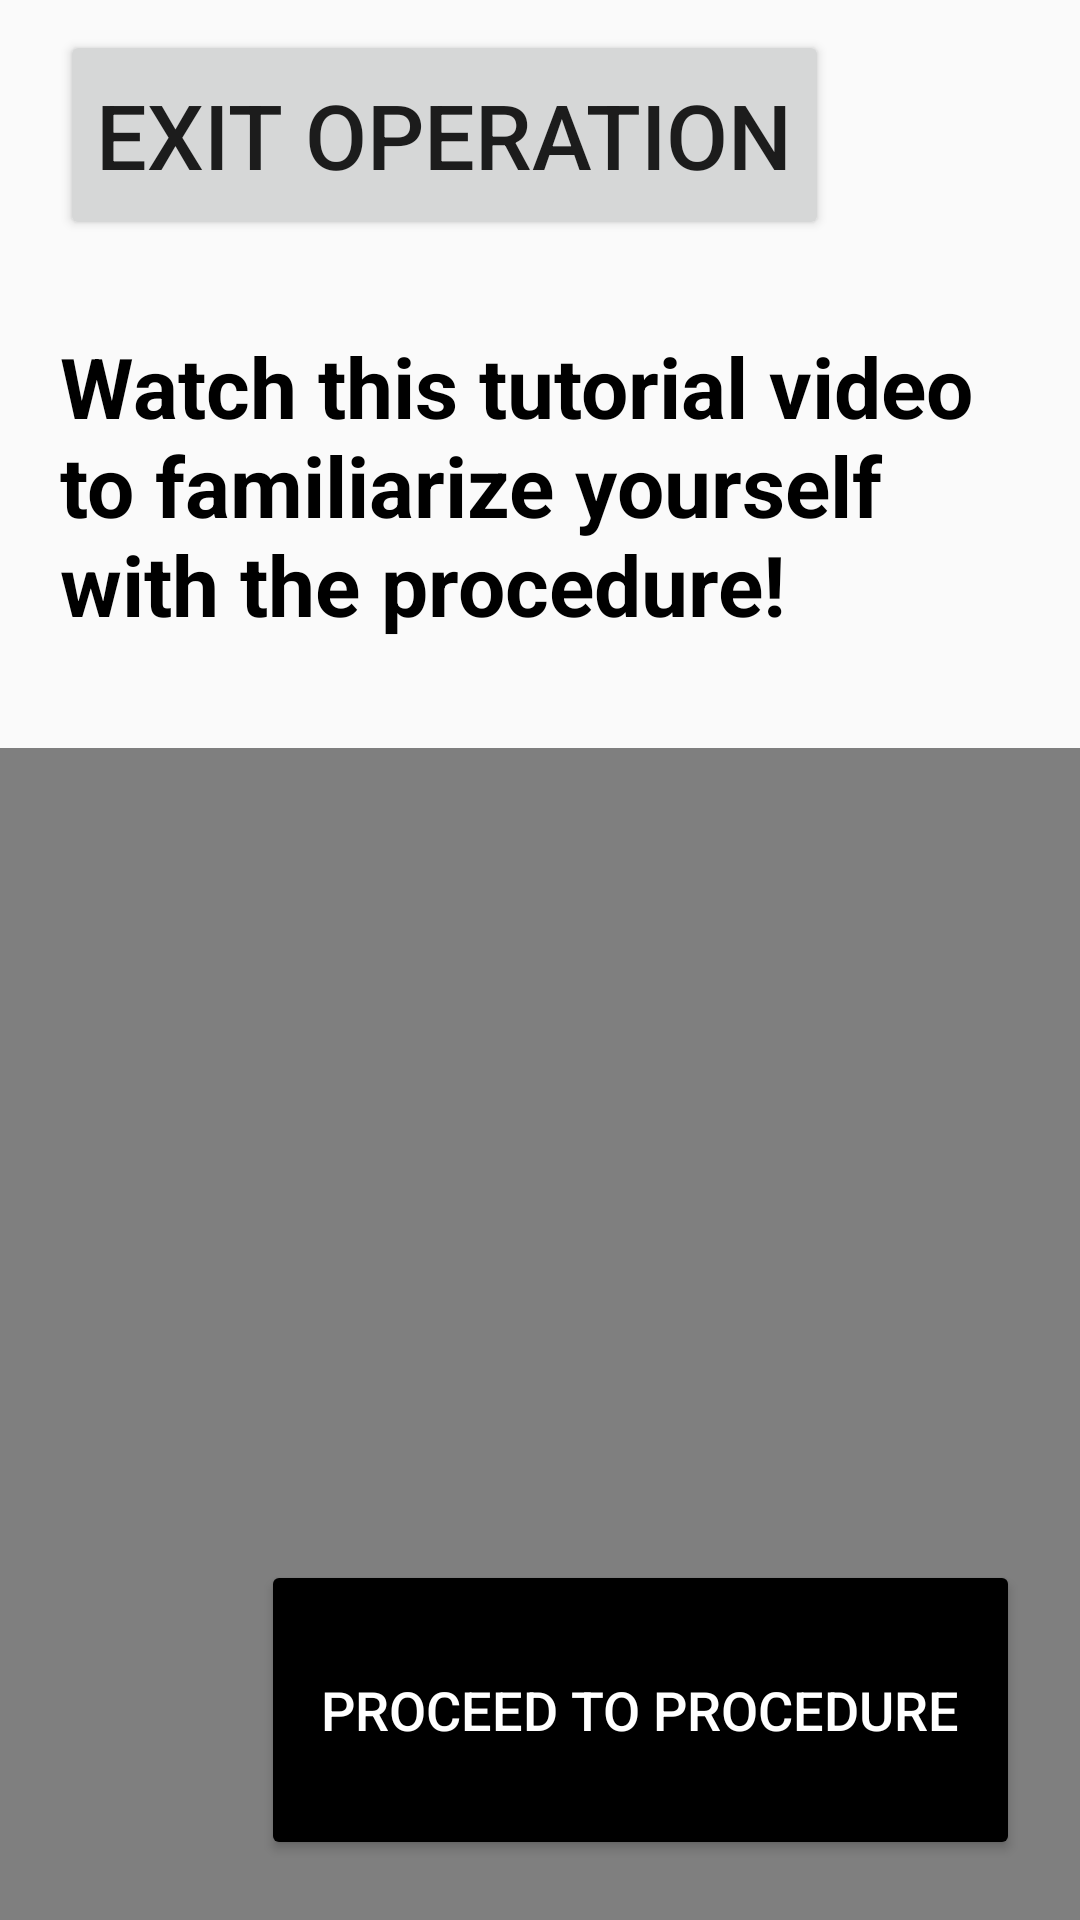

Produce the Android XML layout that renders to this screen, including the resource entries it uses.
<!-- AndroidManifest.xml: application theme Theme.ATLASInstructionsSkeleton -->
<!-- res/layout/video_main.xml -->
<?xml version="1.0" encoding="utf-8"?>
<androidx.constraintlayout.widget.ConstraintLayout
    xmlns:android="http://schemas.android.com/apk/res/android"
    xmlns:app="http://schemas.android.com/apk/res-auto"
    xmlns:tools="http://schemas.android.com/tools"
    android:id="@+id/main"
    android:layout_width="match_parent"
    android:layout_height="match_parent"
    android:fitsSystemWindows="true"
    tools:context=".MainActivity">

    <LinearLayout
        android:layout_width="match_parent"
        android:layout_height="match_parent"
        android:orientation="vertical">

        
        <LinearLayout
            android:layout_width="match_parent"
            android:layout_height="70dp"
            android:orientation="horizontal"
            android:paddingHorizontal="20dp"
            android:layout_marginVertical="10dp">

            <Button
                android:id="@+id/ExitButton"
                android:layout_width="wrap_content"
                android:layout_height="match_parent"
                android:textSize="30dp"
                android:text="Exit Operation">
            </Button>

        </LinearLayout>

        
        <LinearLayout
            android:layout_width="match_parent"
            android:layout_height="0dp"
            android:orientation="vertical"
            android:layout_weight="1">

            <TextView
                android:id="@+id/watchTextView"
                android:layout_width="wrap_content"
                android:layout_height="wrap_content"
                android:layout_gravity="center"
                android:text="Watch this tutorial video to familiarize yourself with the procedure!"
                android:textColor="@android:color/black"
                android:textSize= "28dp"
                android:textStyle="bold"
                android:layout_margin="20dp"
                />

            <VideoView
                android:id="@+id/videoView"
                android:layout_width="500dp"
                android:layout_height="500dp"
                android:layout_margin="16dp"
                android:background="@android:color/black"
                android:layout_gravity="center" />

        </LinearLayout>

    </LinearLayout>

    
    <Button
        android:id="@+id/nextSlide"
        android:layout_width="wrap_content"
        android:layout_height="100dp"
        android:backgroundTint="@color/black"
        android:text="Proceed to Procedure"
        android:textSize="18sp"
        android:textColor="@color/white"
        app:layout_constraintBottom_toBottomOf="parent"
        app:layout_constraintEnd_toEndOf="parent"
        android:padding="20dp"
        android:layout_marginRight="20dp"
        android:layout_marginBottom="20dp" />

</androidx.constraintlayout.widget.ConstraintLayout>
<!-- resources referenced by this layout -->
<resources>
  <style name="Theme.ATLASInstructionsSkeleton" parent="Base.Theme.ATLASInstructionsSkeleton" />
  <style name="Base.Theme.ATLASInstructionsSkeleton" parent="Theme.AppCompat.Light.NoActionBar">
          <item name="android:windowFullscreen">true</item>
      </style>
  <!-- not gathered from this repository: default colours our renderer supplied (Android Studio template values) -->
  <color name="black">#FF000000</color>
  <color name="white">#FFFFFFFF</color>
</resources>
